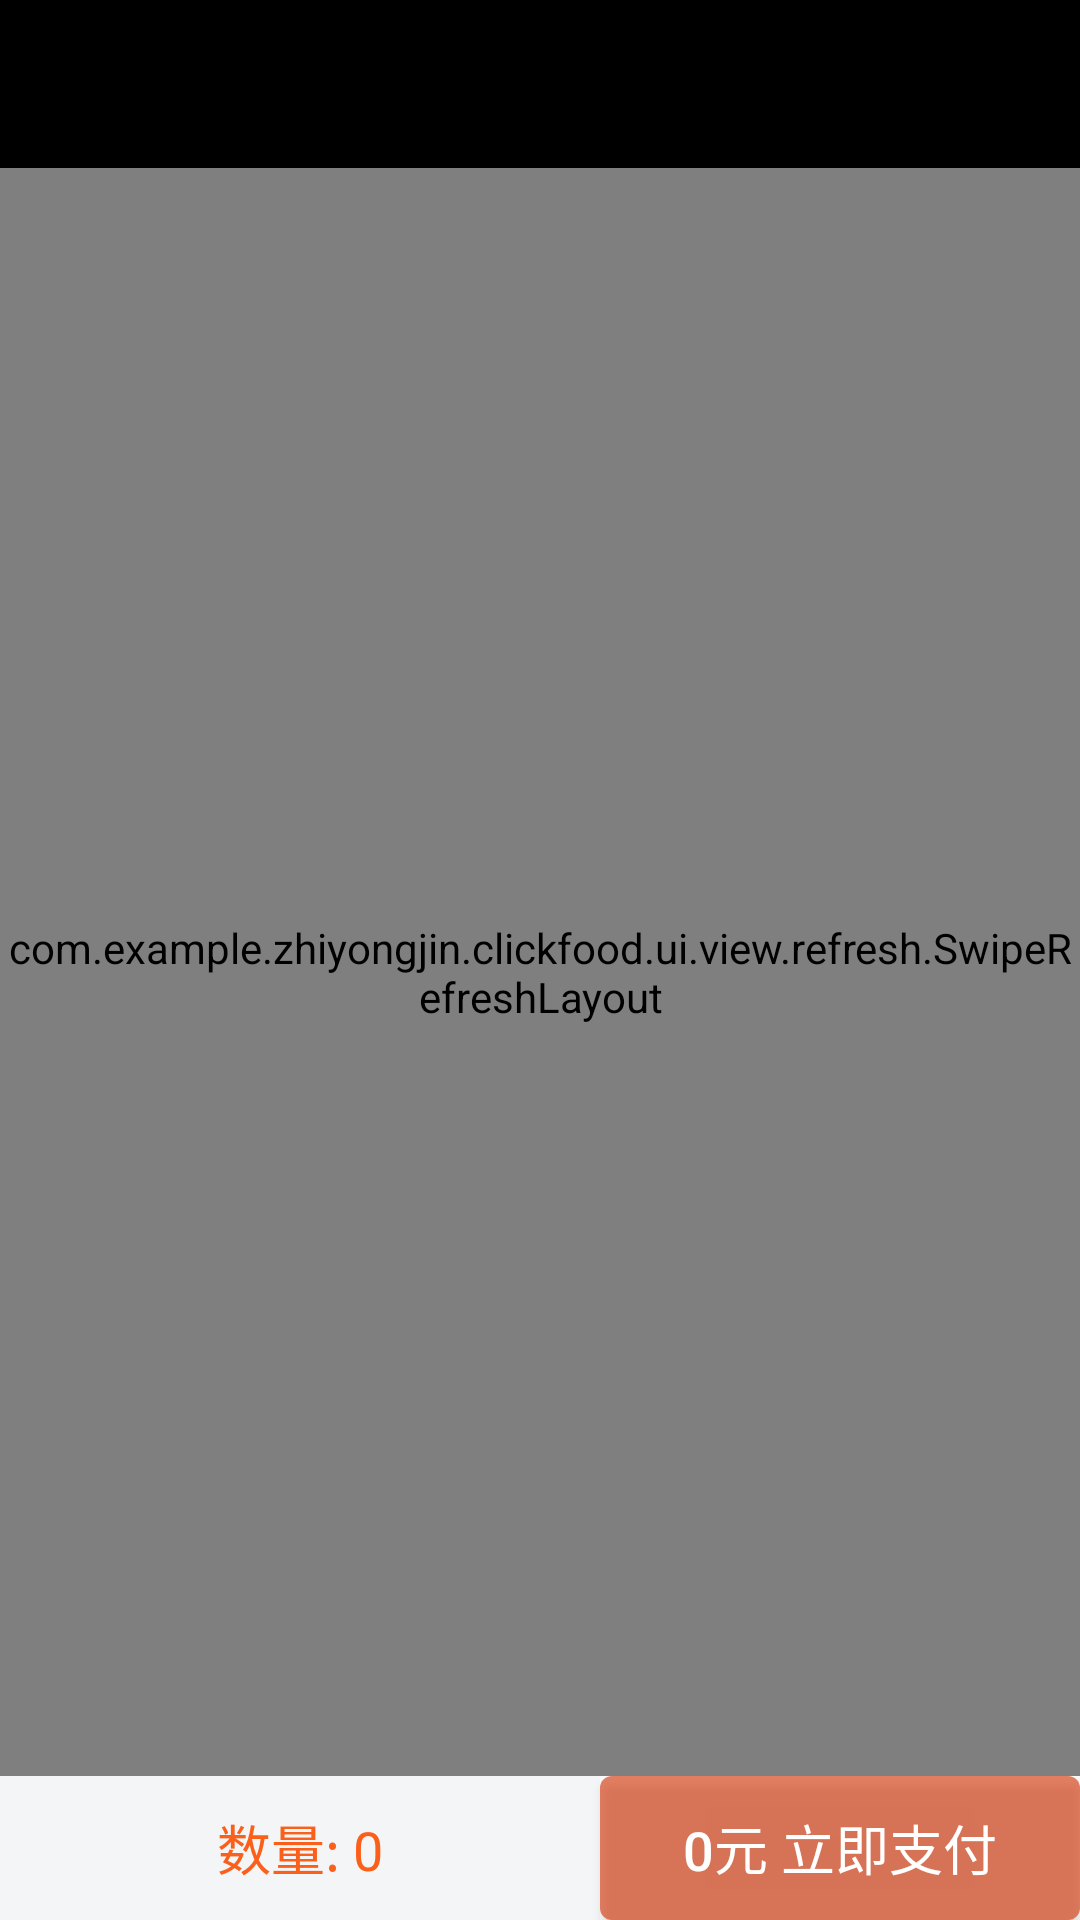

This screen was rendered from an Android layout file. Write that file and the resources it references.
<!-- AndroidManifest.xml: application theme AppTheme -->
<!-- res/layout/activity_product_list.xml -->
<?xml version="1.0" encoding="utf-8"?>
<LinearLayout xmlns:android="http://schemas.android.com/apk/res/android"
    android:orientation="vertical" android:layout_width="match_parent"
    android:layout_height="match_parent"

    >

    <include layout="@layout/common_toolbar" />

    <com.example.zhiyongjin.clickfood.ui.view.refresh.SwipeRefreshLayout
        android:id="@+id/id_swiperefresh"
        android:layout_width="match_parent"
        android:layout_height="0dp"
        android:layout_weight="1">
        
        <android.support.v7.widget.RecyclerView
            android:id="@+id/id_recycleview"
            android:layout_width="match_parent"
            android:layout_height="match_parent"
            >


        </android.support.v7.widget.RecyclerView>

    </com.example.zhiyongjin.clickfood.ui.view.refresh.SwipeRefreshLayout>

    <LinearLayout
        android:layout_width="match_parent"
        android:layout_height="48dp"
        android:orientation="horizontal"
        >

        <TextView
            android:id="@+id/id_tv_count"
            android:layout_width="0dp"
            android:layout_weight="5"
            android:background="#f3f5f7"
            android:gravity="center"
            android:text="数量: 0"
            android:textColor="#fb601b"
            android:textSize="18dp"
            android:layout_height="match_parent" />


        <Button
            android:id="@+id/id_btn_pay"
            android:layout_width="0dp"
            android:layout_weight="4"
            android:background="@drawable/btn_bg_orange"
            android:gravity="center"
            android:text="0元 立即支付"
            android:textColor="#ffffff"
            android:textSize="18dp"
            android:layout_height="match_parent" />


    </LinearLayout>







</LinearLayout>
<!-- res/layout/common_toolbar.xml (included above) -->
<?xml version="1.0" encoding="utf-8"?>
<android.support.v7.widget.Toolbar xmlns:android="http://schemas.android.com/apk/res/android"
    android:layout_width="match_parent"
    android:layout_height="wrap_content"
    xmlns:app="http://schemas.android.com/apk/res-auto"
    android:background="#000000"
    app:navigationIcon="@drawable/back"
    app:titleTextColor="#ffffff"
    android:id="@+id/id_toolbar"
    >


</android.support.v7.widget.Toolbar>
<!-- resources referenced by this layout -->
<resources>
  <!-- drawable btn_bg_orange (drawable) -->
  <?xml version="1.0" encoding="utf-8"?>
  <selector xmlns:android="http://schemas.android.com/apk/res/android">
  
      
      <item android:state_pressed="true">
          <shape>
              <corners android:radius="4dp">
              </corners>
              <solid android:color="#e29c88" />
          </shape>
      </item>
  
      
      <item>
          <shape>
              <corners android:radius="4dp">
              </corners>
              <solid android:color="#a1d43609" />
          </shape>
      </item>
  
  </selector>
  <style name="AppTheme" parent="Theme.AppCompat.Light.NoActionBar">
          
          <item name="colorPrimary">@color/colorPrimary</item>
          <item name="colorPrimaryDark">@color/colorPrimaryDark</item>
          <item name="colorAccent">@color/colorAccent</item>
      </style>
  <!-- not gathered from this repository: default colours our renderer supplied (Android Studio template values) -->
  <color name="colorPrimary">#FF6200EE</color>
  <color name="colorPrimaryDark">#FF3700B3</color>
  <color name="colorAccent">#FF03DAC5</color>
</resources>
